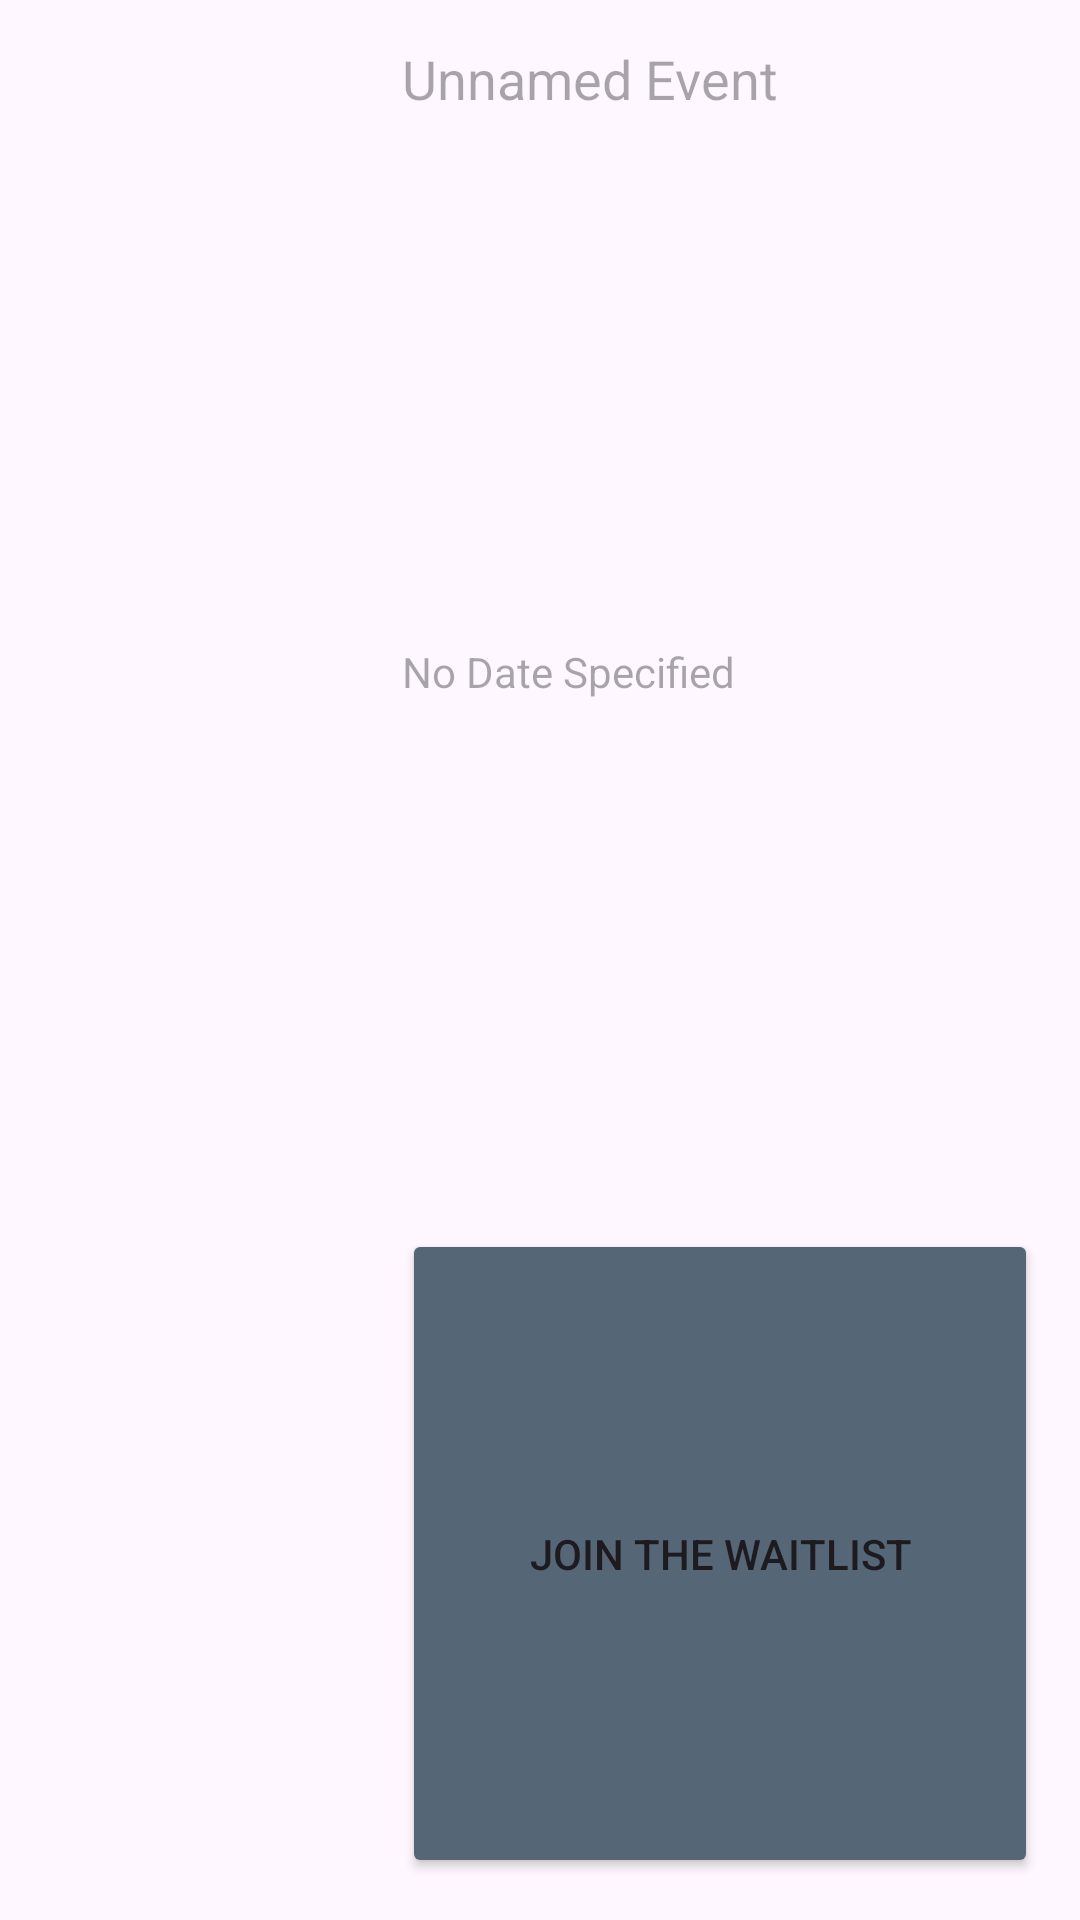

Produce the Android XML layout that renders to this screen, including the resource entries it uses.
<!-- AndroidManifest.xml: application theme Theme.NapkinApp -->
<!-- res/layout/event_card.xml -->
<?xml version="1.0" encoding="utf-8"?>
<LinearLayout xmlns:android="http://schemas.android.com/apk/res/android"
    xmlns:app="http://schemas.android.com/apk/res-auto"
    android:layout_width="match_parent"
    android:layout_height="wrap_content"
    android:layout_margin="@dimen/margin"
    android:padding="@dimen/padding"
    android:clipChildren="false"
    android:clipToPadding="false"
    android:descendantFocusability="blocksDescendants"
    android:orientation="horizontal">

    <com.google.android.material.imageview.ShapeableImageView
        android:id="@+id/image"
        android:layout_width="120dp"
        android:layout_height="120dp"
        android:focusableInTouchMode="false"
        android:scaleType="centerCrop"
        android:src="@drawable/default_image"
        app:shapeAppearanceOverlay="@style/rounded_corners" />

    <LinearLayout
        android:layout_width="match_parent"
        android:layout_height="match_parent"
        android:clipChildren="false"
        android:clipToPadding="false"
        android:orientation="vertical">

        <TextView
            android:id="@+id/eventName"
            android:layout_width="match_parent"
            android:layout_height="wrap_content"
            android:layout_margin="@dimen/margin"
            android:layout_weight="1"
            android:focusableInTouchMode="false"
            android:hint="Unnamed Event"
            android:textColor="@color/text_primary"
            android:textSize="@dimen/text_size_primary" />

        <TextView
            android:id="@+id/eventDate"
            android:layout_width="match_parent"
            android:layout_height="wrap_content"
            android:layout_margin="@dimen/margin"
            android:layout_weight="1"
            android:focusableInTouchMode="false"
            android:hint="No Date Specified"
            android:textColor="@color/text_secondary"
            android:textSize="@dimen/text_size_secondary" />

        <Button
            android:id="@+id/button"
            android:layout_width="match_parent"
            android:layout_height="wrap_content"
            android:layout_margin="@dimen/margin"
            android:layout_weight="1"
            android:backgroundTint="@color/neutralGray"
            android:drawableStart="@drawable/add"
            android:drawableTint="@color/white"
            android:text="@string/add_to_waitlist" />
    </LinearLayout>
</LinearLayout>
<!-- resources referenced by this layout -->
<resources>
  <color name="neutralGray">#556677</color>
  <color name="text_primary">#FF1D1B20</color>
  <color name="text_secondary">#FF49454F</color>
  <color name="white">#FFFFFFFF</color>
  <dimen name="margin">4dp</dimen>
  <dimen name="padding">10dp</dimen>
  <dimen name="text_size_primary">18sp</dimen>
  <dimen name="text_size_secondary">14sp</dimen>
  <string name="add_to_waitlist">Join the Waitlist</string>
  <style name="rounded_corners">
          <item name="cornerSize">16dp</item>
      </style>
  <style name="Theme.NapkinApp" parent="Base.Theme.NapkinApp" />
  <style name="Base.Theme.NapkinApp" parent="Theme.Material3.DayNight.NoActionBar">
          
          
      </style>
</resources>
